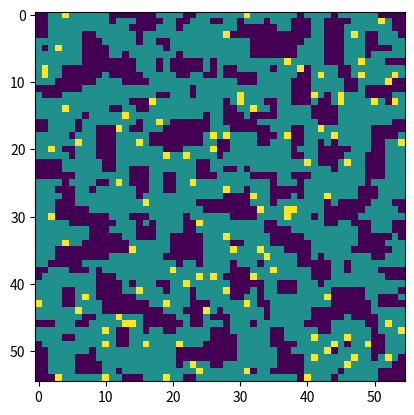

Here is the Python script that generated this plot:
import numpy as np
import matplotlib.pyplot as plt
import random
import statistics
import math

class CA_grid:

    def __init__(self, solute_amount=100, height=55, membrane_height=5, width=55) -> None:
        self.height = height
        self.membrane_height = membrane_height
        self.width = width

        self.solute_amount = solute_amount
        self.grid = None

    def make_grid_membrane(self):
        self.grid = np.zeros((self.height, self.width), dtype=np.int32)

        water_molecule_1 = 0
        while(water_molecule_1 < round(self.width * 25 * 0.69)):
            cell1_height = random.randint(0, 24)
            width = random.randint(0, 54)
            if self.grid[cell1_height, width] == 1:
                continue
            else:
                self.grid[cell1_height, width] = 1
                water_molecule_1 += 1

        lipid_molecule = 0
        while(lipid_molecule < round(self.width * 5 * 0.69)):
            membrane_height = random.randint(25, 29)
            width = random.randint(0, 54)
            if self.grid[membrane_height, width] == 4:
                continue
            else:
                self.grid[membrane_height, width] = 4   
                lipid_molecule += 1

        water_molecule_2 = 0
        while(water_molecule_2 < round(self.width * 25 * 0.69)):
            cell2_height = random.randint(30, 54)
            width = random.randint(0, 54)
            if self.grid[cell2_height, width] == 2:
                continue
            else:
                self.grid[cell2_height, width] = 2  
                water_molecule_2 += 1
            
        return self.grid
    
    def make_grid(self):
        self.grid = np.zeros((self.height, self.width), dtype=np.int32)

        water_molecule = 0
        # while(water_molecule < round(self.width * self.height * 0.69)): 
        while(water_molecule < round(2000)):  
            height = random.randint(0, 54)
            width = random.randint(0, 54)
            if self.grid[height, width] == 1:
                continue
            else:
                self.grid[height, width] = 1
                water_molecule += 1

        solute_molecule = 0
        while(solute_molecule < self.solute_amount):  #add variable that can be altered for the amount of solute molecules
            height = random.randint(0, 54)
            width = random.randint(0, 54)
            if self.grid[height, width] == 2 or self.grid[height, width] == 0:
                continue
            else:
                self.grid[height, width] = 2
                solute_molecule += 1

        plt.imshow(self.grid)
        plt.show()

        return self.grid
    
    def make_grid_water(self):
        self.grid = np.zeros((self.height, self.width), dtype=np.int32)

        water_molecule = 0
        while(water_molecule < round(self.width * self.height * 0.69)):  
            height = random.randint(0, 54)
            width = random.randint(0, 54)
            if self.grid[height, width] == 1:
                continue
            else:
                self.grid[height, width] = 1
                water_molecule += 1

        plt.imshow(self.grid)
        plt.show()

        return self.grid

    
class CA_rules:

    def __init__(self, ca_grid: CA_grid, pbw=0.25, pbwl= 0.45, pbl=0.1) -> None:
        self.grid = ca_grid.make_grid()

        self.pbw = pbw
        self.pbwl = pbwl
        self.pbl = pbl

        self.height = ca_grid.height
        self.width = ca_grid.width

    def step(self):
        
        for height in range(self.height):
            for width in range(self.width):
                if self.grid[height, width] == 0:
                    continue

                neighbours = self.get_neighbourings(height, width)
                #print(neighbours)

                if not any([i[2] == 0 for i in neighbours]):  # makes new list of boolean expressions if non are true it continues to next step in for loop
                    continue
                #print('hoi')

                move_probability = self.move_probability(height, width, neighbours)
                #print(move_probability)

                rand = random.random() 
                #print(rand)
                if rand > move_probability: # if it does not break free of cluster continue to next step in for loop
                    continue
                
                #print('cell moves')
                probabilities = [1 if v[2] == 0 else 0 for v in neighbours]

                empty_cells = probabilities.count(1)

                probabilities_normalized = [probability / empty_cells for probability in probabilities]

                index = np.random.choice(len(neighbours), p = probabilities_normalized)

                move_to = neighbours[index]

                self.grid[move_to[0], move_to[1]] = neighbours[0][2]
                self.grid[height, width] = 0         
                  
                                        
        return self.grid


    def get_neighbourings(self, height, width):
        neighbours = [] # keeps track of neighbours of center cell, in order of center, above, under, left, right
        # neighbours = [(h, w, v), (h, w, v), etc]

        neighbours.append((height, width, self.grid[height, width]))
        neighbours.append((((height - 1) % self.height), width, self.grid[((height - 1) % self.height), width]))
        neighbours.append((((height + 1) % self.height), width, self.grid[((height + 1) % self.height), width]))
        neighbours.append((height, ((width - 1) % self.width), self.grid[height, ((width - 1) % self.width)]))
        neighbours.append((height, ((width + 1) % self.width), self.grid[height, ((width + 1) % self.width)]))

        return neighbours
        
    def move_probability(self, height, width, neighbours):
        pbw_counter = 0
        pbwl_counter = 0
        pbl_counter = 0
        open_cell_counter = 0

        for neighbour in neighbours:
            if neighbour[2] == 0:
                open_cell_counter += 1
            elif neighbour[2] == 1 and neighbours[0][2] == 1:
                pbw_counter += 1
            elif neighbour[2] == 2 and neighbours[0][2] == 1 or neighbour[2] == 1 and neighbours[0][2] == 2:
                pbwl_counter += 1
            elif neighbour[2] == 2 and neighbours[0][2] == 2:
                pbl_counter += 1

        move_probability = self.calculate_probability(pbl_counter, pbwl_counter, pbw_counter, open_cell_counter)
        
        return move_probability

    def calculate_probability(self, pbl_counter, pbwl_counter, pbw_counter, open_cell_counter):
        pbw = 1
        pbwl = 1
        pbl = 1

        if pbw_counter != 0:
            pbw = (self.pbw / pbw_counter)
        
        if pbwl_counter != 0:
            pbwl = (self.pbwl / pbwl_counter)

        if pbl_counter != 0:
            pbl = (self.pbl / pbl_counter)

        q =  pbw * pbwl * pbl
        p = q**(4 - open_cell_counter)

        return p

    def search_method(self, height, width):
        # Check if the cell is out of bounds
        if height < 0 or height >= self.height or width < 0 or width >= self.width:
            return False
        
        # Check if the current cell is not a solvent molecule
        if self.grid[height, width] != 2:
            return False

        # Check if the current cell has been visited before
        visited = {}  
        visited[height, width] = True

        # Visit all neighbours (up, down, left, right) and check if they are unbound
        for depth_height, depth_width in [(-1, 0), (1, 0), (0, -1), (0,1)]:
            height_neighbor = height + depth_height
            width_neighbor = width + depth_width
            if (
                height_neighbor < 0 or height_neighbor >= self.height or
                width_neighbor < 0 or width_neighbor >= self.width
                or self.grid[height_neighbor, width_neighbor] == 2
            ):
                return False  # If the neighbouring cell is out of bounds or a solvent molecule
            
        # True if all neighbouring cell are not solvent molecules
        return True 
            
    def count_unbound_solutes(self):
        free_solvent_count = 0

        # Iterate over the grid 
        for height in range(self.height):
            for width in range(self.width):

                # Check if the cell is solvent molecule
                if self.grid[height, width] == 2:

                    # Check if the solvent molecule is unbound
                    if self.search_method(height, width):
                        free_solvent_count += 1

        return free_solvent_count
    
    def generate_simulation(self, pbw=0.25):
        self.pbw = pbw
        for i in range(1, 2000):
            self.grid = self.step()
            # print(f'This is iteration {i} of the simulation')
        
        return self.grid
    
class CA_rules_only_water:

    def __init__(self, ca_grid: CA_grid) -> None:
        self.grid = ca_grid.make_grid_water()

        self.pbw = 0.25

        self.height = ca_grid.height
        self.width = ca_grid.width

    def step(self):
        
        for height in range(self.height):
            for width in range(self.width):
                if self.grid[height, width] == 0:
                    continue

                neighbours = self.get_neighbourings(height, width)
                #print(neighbours)

                if not any([i[2] == 0 for i in neighbours]):  # makes new list of boolean expressions if non are true it continues to next step in for loop
                    continue
                #print('hoi')

                move_probability = self.move_probability(height, width, neighbours)
                #print(move_probability)

                rand = random.random() 
                #print(rand)
                if rand > move_probability: # if it does not break free of cluster continue to next step in for loop
                    continue
                
                #print('cell moves')
                probabilities = [1 if v[2] == 0 else 0 for v in neighbours]

                empty_cells = probabilities.count(1)

                probabilities_normalized = [probability / empty_cells for probability in probabilities]

                index = np.random.choice(len(neighbours), p = probabilities_normalized)

                move_to = neighbours[index]

                self.grid[move_to[0], move_to[1]] = neighbours[0][2]
                self.grid[height, width] = 0                                
                                            
        return self.grid
    
    def get_neighbourings(self, height, width):
        neighbours = [] # keeps track of neighbours of center cell, in order of center, above, under, left, right
        # neighbours = [(h, w, v), (h, w, v), etc]

        neighbours.append((height, width, self.grid[height, width]))
        neighbours.append((((height - 1) % self.height), width, self.grid[((height - 1) % self.height), width]))
        neighbours.append((((height + 1) % self.height), width, self.grid[((height + 1) % self.height), width]))
        neighbours.append((height, ((width - 1) % self.width), self.grid[height, ((width - 1) % self.width)]))
        neighbours.append((height, ((width + 1) % self.width), self.grid[height, ((width + 1) % self.width)]))

        return neighbours
    
    def move_probability(self, height, width, neighbours):
        pbw_counter = 0
        open_cell_counter = 0

        for neighbour in neighbours:
            if neighbour[2] == 0:
                open_cell_counter += 1
            else:
                pbw_counter += 1

        move_probability = self.calculate_probability(pbw_counter, open_cell_counter)
        
        return move_probability

    def calculate_probability(self, pbl_counter, pbwl_counter, pbw_counter, open_cell_counter):
        pbw = 1

        if pbw_counter != 0:
            pbw = (self.pbw / pbw_counter)

        p = pbw**(4 - open_cell_counter)

        return p
    
    def generate_simulation(self):
        for i in range(1, 10000):
            self.grid = self.step()
            print(f'This is iteration {i} of the simulation')
        
        return self.grid
    

see_grid = CA_rules(CA_grid()).generate_simulation()
plt.imshow(see_grid)
plt.show()
